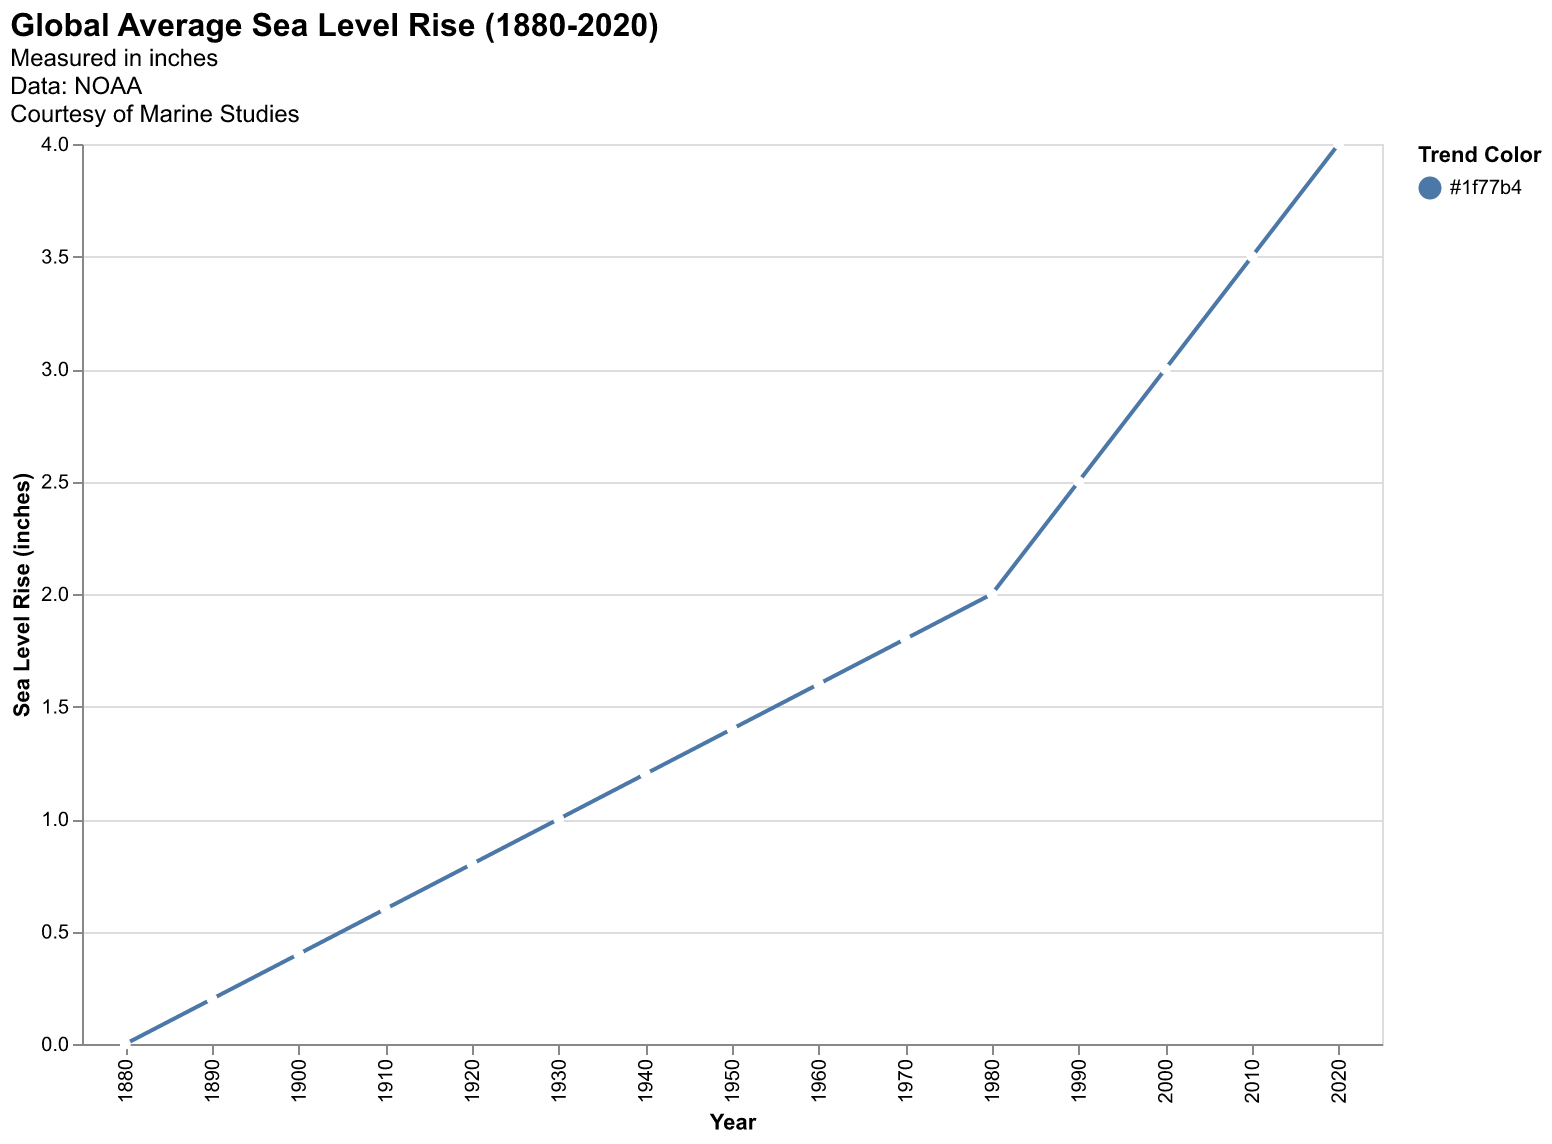

Data behind this chart, as committed beside it:
Year, Sea Level Rise
1880, 0.0
1890, 0.2
1900, 0.4
1910, 0.6
1920, 0.8
1930, 1.0
1940, 1.2
1950, 1.4
1960, 1.6
1970, 1.8
1980, 2.0
1990, 2.5
2000, 3.0
2010, 3.5
2020, 4.0
